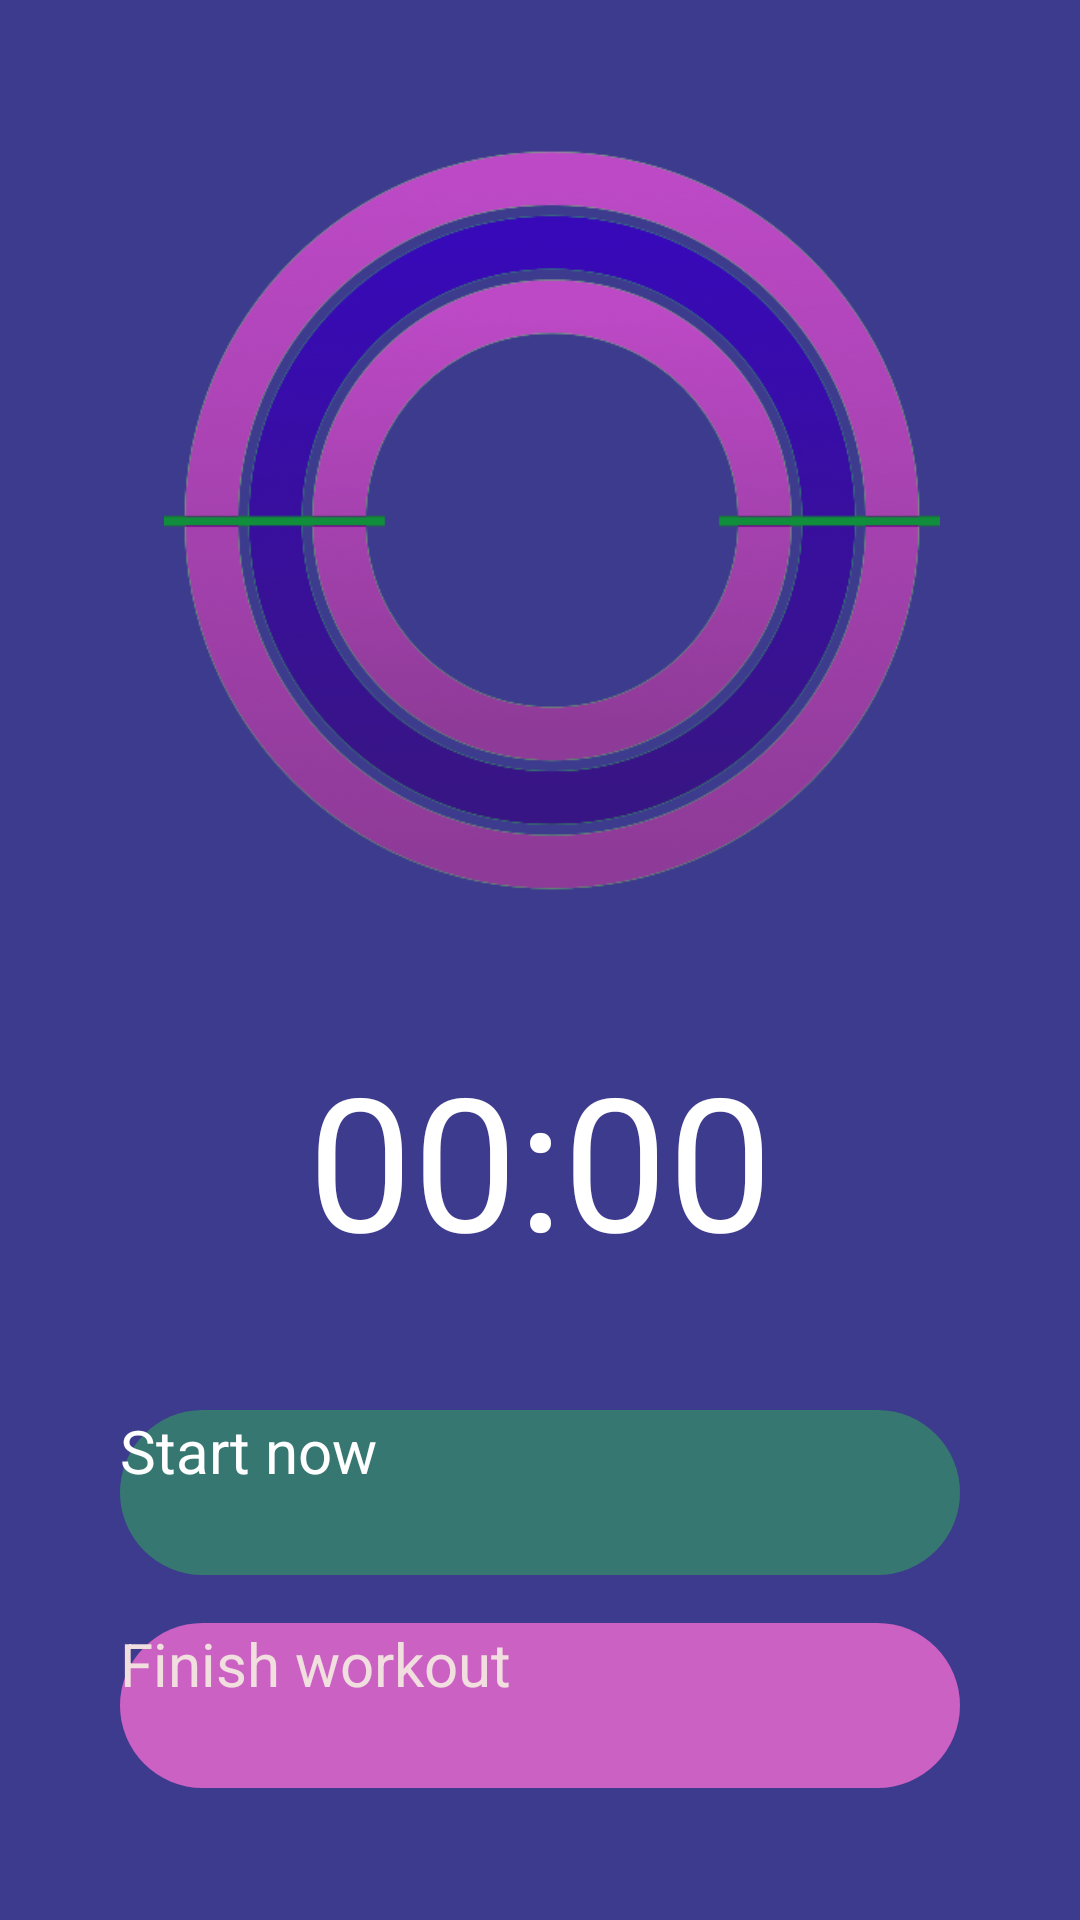

Android layout source for this screen:
<!-- AndroidManifest.xml: application theme Theme.Stopwatch -->
<!-- res/layout/activity_stopwatch.xml -->
<?xml version="1.0" encoding="utf-8"?>
<androidx.constraintlayout.widget.ConstraintLayout xmlns:android="http://schemas.android.com/apk/res/android"
    xmlns:app="http://schemas.android.com/apk/res-auto"
    xmlns:tools="http://schemas.android.com/tools"
    android:layout_width="match_parent"
    android:layout_height="match_parent"
    android:background="@color/main_blue"
    tools:context=".MainActivity">


    <ImageView
        android:id="@+id/ivBgCircle"
        android:layout_width="276dp"
        android:layout_height="247dp"
        android:layout_marginTop="50dp"
        android:layout_marginStart="8dp"
        android:src="@drawable/bgcircle_second"
        app:layout_constraintEnd_toEndOf="parent"
        app:layout_constraintTop_toTopOf="parent"
        app:layout_constraintStart_toStartOf="parent"/>

    <ImageView
        android:id="@+id/ivAnchor"
        android:layout_width="358dp"
        android:layout_height="357dp"
        android:layout_marginTop="0dp"
        android:layout_marginEnd="8dp"
        android:src="@drawable/icanchor"
        app:layout_constraintEnd_toEndOf="parent"
        app:layout_constraintTop_toTopOf="parent"
        app:layout_constraintStart_toStartOf="parent"/>
    
    <Chronometer
        android:id="@+id/timer"
        android:layout_width="wrap_content"
        android:layout_height="wrap_content"
        app:layout_constraintEnd_toEndOf="parent"
        app:layout_constraintStart_toStartOf="parent"
        app:layout_constraintTop_toBottomOf="@id/ivBgCircle"
        android:textColor="@color/white"
        android:textSize="62sp"
        android:layout_marginTop="48dp"/>

    <Button
        android:id="@+id/btnStart"
        android:layout_width="280dp"
        android:layout_height="55dp"
        android:layout_marginStart="8dp"
        android:layout_marginEnd="8dp"
        android:layout_marginBottom="16dp"
        android:text="@string/start_now"
        android:textAllCaps="false"
        android:textColor="@color/white"
        android:textSize="20sp"
        app:layout_constraintBottom_toTopOf="@id/btnStop"
        app:layout_constraintEnd_toEndOf="parent"
        app:layout_constraintStart_toStartOf="parent"
        android:background="@drawable/bgbtngreen"/>

    <Button
        android:id="@+id/btnStop"
        android:layout_width="280dp"
        android:layout_height="55dp"
        android:layout_marginStart="8dp"
        android:layout_marginEnd="8dp"
        android:layout_marginBottom="44dp"
        android:text="@string/finish_workout"
        android:textAllCaps="false"
        android:textColor="#F1DEDE"
        android:textSize="20sp"
        app:layout_constraintBottom_toBottomOf="parent"
        app:layout_constraintEnd_toEndOf="parent"
        app:layout_constraintStart_toStartOf="parent"
        android:background="@drawable/btnred"/>


</androidx.constraintlayout.widget.ConstraintLayout>
<!-- resources referenced by this layout -->
<resources>
  <color name="main_blue">#FF3d3b8e</color>
  <color name="white">#FFFFFFFF</color>
  <!-- drawable bgbtngreen (drawable) -->
  <?xml version="1.0" encoding="utf-8"?>
  <shape xmlns:android="http://schemas.android.com/apk/res/android">
  
      <solid android:color="@color/btn_green"/>
      <corners android:radius="200dp"/>
  </shape>
  <!-- drawable bgcircle_second: png bitmap (drawable, 57062 bytes) -->
  <!-- drawable btnred (drawable) -->
  <?xml version="1.0" encoding="utf-8"?>
  <shape xmlns:android="http://schemas.android.com/apk/res/android">
  
      <solid android:color="@color/btn_rose"/>
      <corners android:radius="200dp"/>
  </shape>
  <string name="finish_workout">Finish workout</string>
  <string name="start_now">Start now</string>
  <style name="Theme.Stopwatch" parent="Theme.AppCompat.DayNight.NoActionBar">
          
          <item name="colorPrimary">@color/purple_200</item>
          <item name="colorPrimaryVariant">@color/purple_700</item>
          <item name="colorOnPrimary">@color/black</item>
          
          <item name="colorSecondary">@color/teal_200</item>
          <item name="colorSecondaryVariant">@color/teal_200</item>
          <item name="colorOnSecondary">@color/black</item>
          
          <item name="android:statusBarColor" tools:targetApi="l">?attr/colorPrimaryVariant</item>
          
      </style>
  <color name="btn_green">#FF377771</color>
  <color name="btn_rose">#FFCA61C3</color>
  <color name="purple_200">#FFBB86FC</color>
  <color name="purple_700">#FF3700B3</color>
  <color name="black">#FF000000</color>
  <color name="teal_200">#FF03DAC5</color>
</resources>
